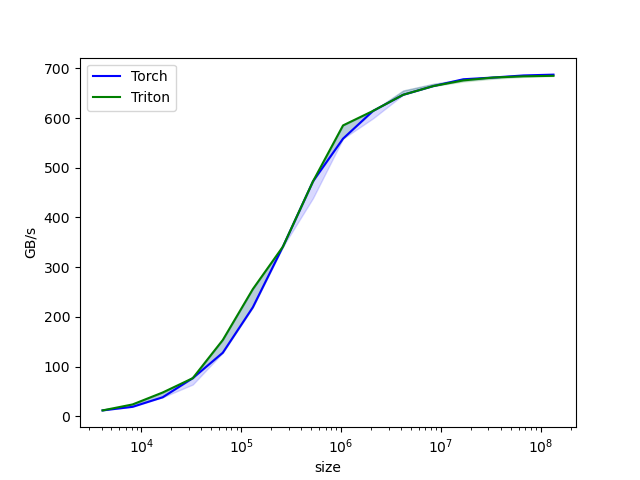

Source data for this figure (header and first rows):
size, Torch, Triton
4096, 12, 12
8192, 19.2, 24
16384, 38.4, 48
32768, 76.8, 76.8
65536, 128, 153.6
131072, 219.4, 256
262144, 341.3, 341.3
524288, 472.6, 472.6
1048576, 558.5, 585.1
2097152, 614.4, 614.4
4194304, 646.7, 646.7
8388608, 664.2, 664.2
16777216, 678, 675.6
33554432, 681.5, 681.5
67108864, 685.6, 683.9
134217728, 687.3, 684.9
